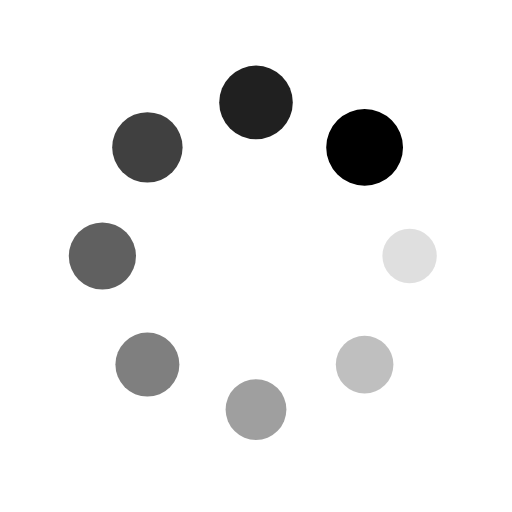
t = 0.00 s
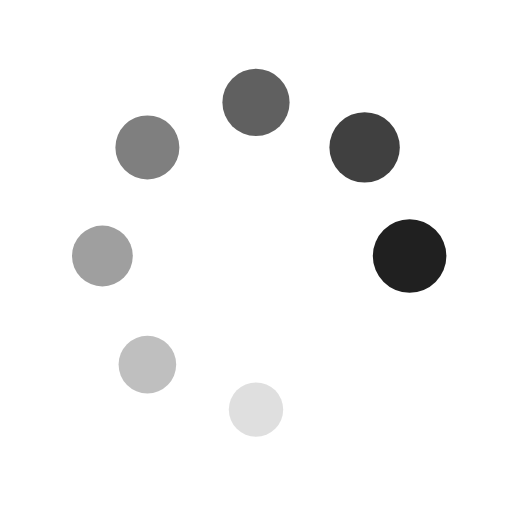
t = 0.23 s
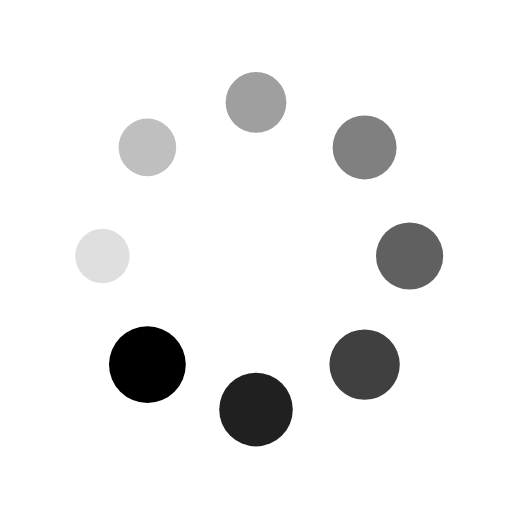
t = 0.46 s
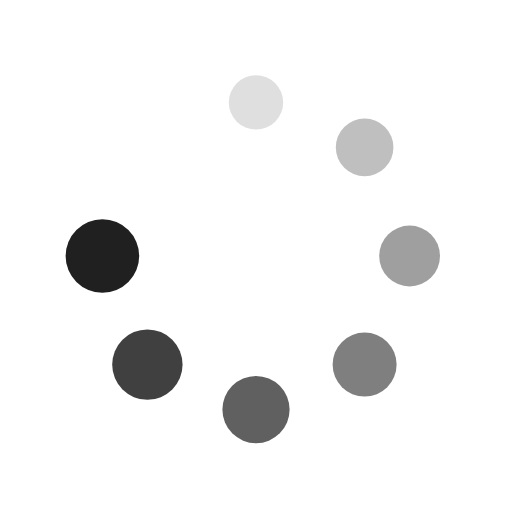
t = 0.69 s

The animated SVG that drew these frames (rendered in a browser with its animation timeline set to each time). Animation: 16 SMIL elements (animate=8,animateTransform=8); one cycle of 0.92 s, repeats indefinitely.

<?xml version="1.0" encoding="utf-8"?>
<svg xmlns="http://www.w3.org/2000/svg" xmlns:xlink="http://www.w3.org/1999/xlink" style="margin: auto; background: none; display: block; shape-rendering: auto;" width="200px" height="200px" viewBox="0 0 100 100" preserveAspectRatio="xMidYMid">
<g transform="translate(80,50)">
<g transform="rotate(0)">
<circle cx="0" cy="0" r="5" fill="#000000" fill-opacity="1">
  <animateTransform attributeName="transform" type="scale" begin="-0.8027522935779816s" values="1.5 1.5;1 1" keyTimes="0;1" dur="0.9174311926605504s" repeatCount="indefinite"></animateTransform>
  <animate attributeName="fill-opacity" keyTimes="0;1" dur="0.9174311926605504s" repeatCount="indefinite" values="1;0" begin="-0.8027522935779816s"></animate>
</circle>
</g>
</g><g transform="translate(71.21320343559643,71.21320343559643)">
<g transform="rotate(45)">
<circle cx="0" cy="0" r="5" fill="#000000" fill-opacity="0.875">
  <animateTransform attributeName="transform" type="scale" begin="-0.6880733944954128s" values="1.5 1.5;1 1" keyTimes="0;1" dur="0.9174311926605504s" repeatCount="indefinite"></animateTransform>
  <animate attributeName="fill-opacity" keyTimes="0;1" dur="0.9174311926605504s" repeatCount="indefinite" values="1;0" begin="-0.6880733944954128s"></animate>
</circle>
</g>
</g><g transform="translate(50,80)">
<g transform="rotate(90)">
<circle cx="0" cy="0" r="5" fill="#000000" fill-opacity="0.75">
  <animateTransform attributeName="transform" type="scale" begin="-0.573394495412844s" values="1.5 1.5;1 1" keyTimes="0;1" dur="0.9174311926605504s" repeatCount="indefinite"></animateTransform>
  <animate attributeName="fill-opacity" keyTimes="0;1" dur="0.9174311926605504s" repeatCount="indefinite" values="1;0" begin="-0.573394495412844s"></animate>
</circle>
</g>
</g><g transform="translate(28.786796564403577,71.21320343559643)">
<g transform="rotate(135)">
<circle cx="0" cy="0" r="5" fill="#000000" fill-opacity="0.625">
  <animateTransform attributeName="transform" type="scale" begin="-0.4587155963302752s" values="1.5 1.5;1 1" keyTimes="0;1" dur="0.9174311926605504s" repeatCount="indefinite"></animateTransform>
  <animate attributeName="fill-opacity" keyTimes="0;1" dur="0.9174311926605504s" repeatCount="indefinite" values="1;0" begin="-0.4587155963302752s"></animate>
</circle>
</g>
</g><g transform="translate(20,50.00000000000001)">
<g transform="rotate(180)">
<circle cx="0" cy="0" r="5" fill="#000000" fill-opacity="0.5">
  <animateTransform attributeName="transform" type="scale" begin="-0.3440366972477064s" values="1.5 1.5;1 1" keyTimes="0;1" dur="0.9174311926605504s" repeatCount="indefinite"></animateTransform>
  <animate attributeName="fill-opacity" keyTimes="0;1" dur="0.9174311926605504s" repeatCount="indefinite" values="1;0" begin="-0.3440366972477064s"></animate>
</circle>
</g>
</g><g transform="translate(28.78679656440357,28.786796564403577)">
<g transform="rotate(225)">
<circle cx="0" cy="0" r="5" fill="#000000" fill-opacity="0.375">
  <animateTransform attributeName="transform" type="scale" begin="-0.2293577981651376s" values="1.5 1.5;1 1" keyTimes="0;1" dur="0.9174311926605504s" repeatCount="indefinite"></animateTransform>
  <animate attributeName="fill-opacity" keyTimes="0;1" dur="0.9174311926605504s" repeatCount="indefinite" values="1;0" begin="-0.2293577981651376s"></animate>
</circle>
</g>
</g><g transform="translate(49.99999999999999,20)">
<g transform="rotate(270)">
<circle cx="0" cy="0" r="5" fill="#000000" fill-opacity="0.25">
  <animateTransform attributeName="transform" type="scale" begin="-0.1146788990825688s" values="1.5 1.5;1 1" keyTimes="0;1" dur="0.9174311926605504s" repeatCount="indefinite"></animateTransform>
  <animate attributeName="fill-opacity" keyTimes="0;1" dur="0.9174311926605504s" repeatCount="indefinite" values="1;0" begin="-0.1146788990825688s"></animate>
</circle>
</g>
</g><g transform="translate(71.21320343559643,28.78679656440357)">
<g transform="rotate(315)">
<circle cx="0" cy="0" r="5" fill="#000000" fill-opacity="0.125">
  <animateTransform attributeName="transform" type="scale" begin="0s" values="1.5 1.5;1 1" keyTimes="0;1" dur="0.9174311926605504s" repeatCount="indefinite"></animateTransform>
  <animate attributeName="fill-opacity" keyTimes="0;1" dur="0.9174311926605504s" repeatCount="indefinite" values="1;0" begin="0s"></animate>
</circle>
</g>
</g>
<!-- [ldio] generated by https://loading.io/ --></svg>